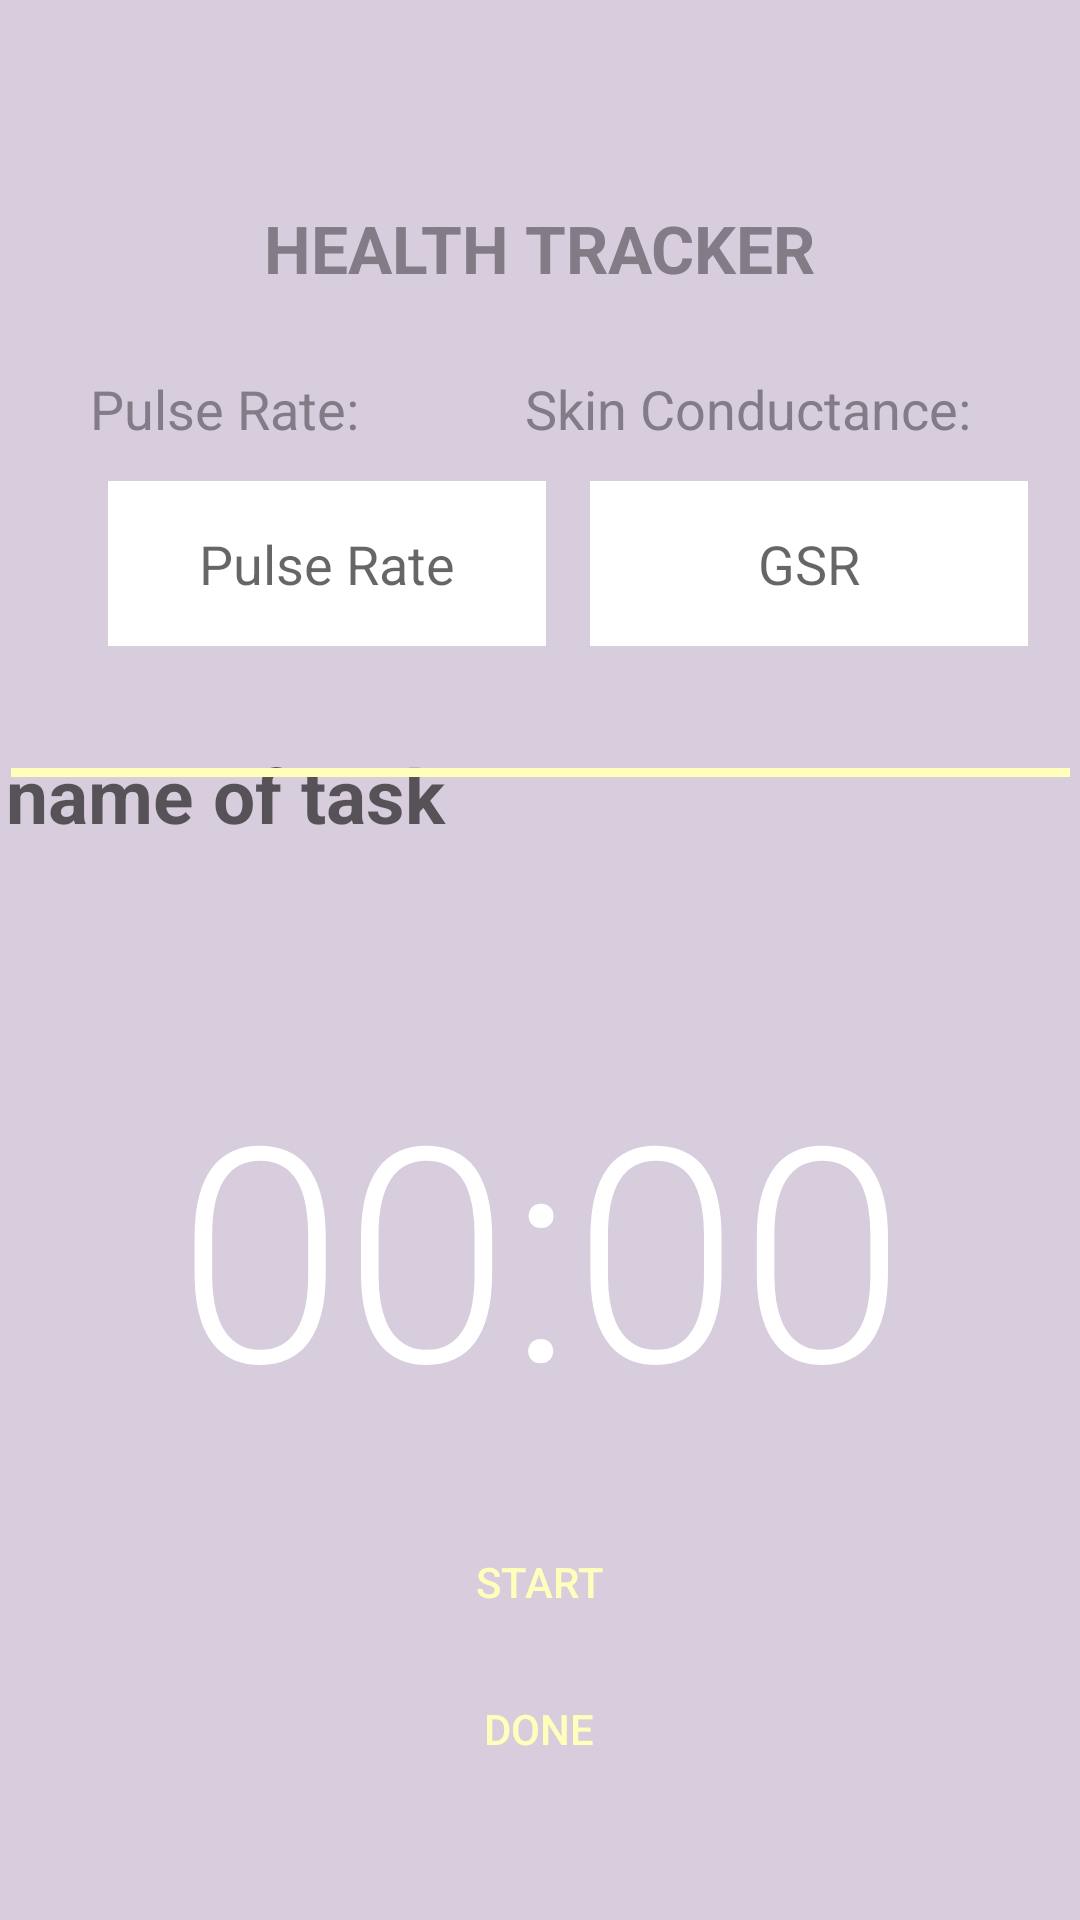

Layout XML and referenced resources for this Android screen:
<!-- AndroidManifest.xml: application theme Theme.Focusly -->
<!-- res/layout/activity_on_task.xml -->
<?xml version="1.0" encoding="utf-8"?>
<androidx.constraintlayout.widget.ConstraintLayout xmlns:android="http://schemas.android.com/apk/res/android"
    xmlns:app="http://schemas.android.com/apk/res-auto"
    xmlns:tools="http://schemas.android.com/tools"
    android:layout_width="match_parent"
    android:layout_height="match_parent"
    android:background="#D8CDDD"
    tools:context=".OnTaskActivity">


    <TextView
        android:id="@+id/on_countdown"
        android:layout_width="375dp"
        android:layout_height="166dp"
        android:layout_marginTop="332dp"
        android:text="00:00"
        android:gravity="center"
        android:textSize="100dp"
        android:textAppearance="@style/TextAppearance.AppCompat.Display4"
        android:textColor="#FFFFFF"
        app:layout_constraintEnd_toEndOf="parent"
        app:layout_constraintStart_toStartOf="parent"
        app:layout_constraintTop_toTopOf="parent" />


    <Button
        android:id="@+id/button_start_pause"
        android:layout_width="130dp"
        android:layout_height="46dp"
        android:layout_marginBottom="10dp"
        android:background="@drawable/rounded_corners"
        android:text="START"
        android:textColor="#FFFEBB"
        app:layout_constraintBottom_toBottomOf="parent"
        app:layout_constraintEnd_toEndOf="parent"
        app:layout_constraintHorizontal_bias="0.498"
        app:layout_constraintStart_toStartOf="parent"
        app:layout_constraintTop_toBottomOf="@+id/on_countdown"
        app:layout_constraintVertical_bias="0.073" />

    <Button
        android:id="@+id/button_reset"
        android:layout_width="125dp"
        android:layout_height="45dp"
        android:layout_marginStart="10dp"
        android:layout_marginTop="10dp"
        android:layout_marginBottom="10dp"
        android:background="@drawable/rounded_white"
        android:text="RESET"
        android:textColor="#F6A9bD"
        android:visibility="invisible"
        app:layout_constraintBottom_toBottomOf="parent"
        app:layout_constraintEnd_toEndOf="parent"
        app:layout_constraintHorizontal_bias="0.942"
        app:layout_constraintStart_toStartOf="parent"
        app:layout_constraintTop_toBottomOf="@+id/on_countdown"
        app:layout_constraintVertical_bias="0.964"
        tools:visibility="visible" />

    <TextView
        android:id="@+id/task_display"
        android:layout_width="358dp"
        android:layout_height="68dp"
        android:layout_marginBottom="10dp"
        android:gravity="left"
        android:hint="name of task"
        android:maxLength="30"
        android:text=""
        android:textAppearance="@style/TextAppearance.AppCompat.Large"
        android:textColor="#FBFAFA"
        android:textSize="25dp"
        android:textStyle="bold"
        app:layout_constraintBottom_toBottomOf="parent"
        app:layout_constraintEnd_toEndOf="parent"
        app:layout_constraintHorizontal_bias="1.0"
        app:layout_constraintStart_toStartOf="parent"
        app:layout_constraintTop_toTopOf="parent"
        app:layout_constraintVertical_bias="0.441" />

    <Button
        android:id="@+id/done_btn"
        android:layout_width="130dp"
        android:layout_height="46dp"
        android:background="@drawable/rounded_corners"
        android:onClick="doneTaskEarly"
        android:text="DONE"
        android:textColor="#FFFEBB"
        app:layout_constraintBottom_toBottomOf="parent"
        app:layout_constraintEnd_toEndOf="parent"
        app:layout_constraintHorizontal_bias="0.498"
        app:layout_constraintStart_toStartOf="parent"
        app:layout_constraintTop_toBottomOf="@+id/button_start_pause"
        app:layout_constraintVertical_bias="0.07" />

    <TextView
        android:id="@+id/textView6"
        android:layout_width="wrap_content"
        android:layout_height="wrap_content"
        android:layout_marginTop="68dp"
        android:text="HEALTH TRACKER"
        android:textAppearance="@style/TextAppearance.AppCompat.Large"
        android:textColor="#837b86"
        android:textStyle="bold"
        app:layout_constraintEnd_toEndOf="parent"
        app:layout_constraintStart_toStartOf="parent"
        app:layout_constraintTop_toTopOf="parent" />

    <TextView
        android:id="@+id/textView7"
        android:layout_width="wrap_content"
        android:layout_height="wrap_content"
        android:layout_marginTop="124dp"
        android:text="Pulse Rate:"
        android:textAppearance="@style/TextAppearance.AppCompat.Medium"
        android:textColor="#837b86"
        app:layout_constraintEnd_toEndOf="parent"
        app:layout_constraintHorizontal_bias="0.111"
        app:layout_constraintStart_toStartOf="parent"
        app:layout_constraintTop_toTopOf="parent" />

    <TextView
        android:id="@+id/textView8"
        android:layout_width="wrap_content"
        android:layout_height="wrap_content"
        android:layout_marginTop="124dp"
        android:text="Skin Conductance:"
        android:textAppearance="@style/TextAppearance.AppCompat.Medium"
        android:textColor="#837b86"
        app:layout_constraintEnd_toEndOf="parent"
        app:layout_constraintHorizontal_bias="0.828"
        app:layout_constraintStart_toStartOf="parent"
        app:layout_constraintTop_toTopOf="parent" />

    <EditText
        android:id="@+id/skin_conductance"
        android:layout_width="146dp"
        android:layout_height="55dp"
        android:layout_marginTop="12dp"
        android:background="@color/white"
        android:ems="10"
        android:gravity="center"
        android:hint="GSR"
        android:inputType="textPersonName"
        android:text=""
        app:layout_constraintEnd_toEndOf="parent"
        app:layout_constraintHorizontal_bias="0.457"
        app:layout_constraintStart_toEndOf="@+id/pulse_rate"
        app:layout_constraintTop_toBottomOf="@+id/textView8" />

    <EditText
        android:id="@+id/pulse_rate"
        android:layout_width="146dp"
        android:layout_height="55dp"
        android:layout_marginStart="36dp"
        android:layout_marginTop="12dp"
        android:background="@color/white"
        android:ems="10"
        android:gravity="center"
        android:hint="Pulse Rate"
        android:inputType="textPersonName"
        android:text=""
        app:layout_constraintStart_toStartOf="parent"
        app:layout_constraintTop_toBottomOf="@+id/textView7" />


    <ImageView
        android:id="@+id/line"
        android:layout_width="353dp"
        android:layout_height="3dp"
        android:layout_marginTop="256dp"
        app:layout_constraintEnd_toEndOf="parent"
        app:layout_constraintStart_toStartOf="parent"
        app:layout_constraintTop_toTopOf="parent"
        app:srcCompat="@drawable/bg_health_tracker" />
</androidx.constraintlayout.widget.ConstraintLayout>
<!-- resources referenced by this layout -->
<resources>
  <!-- drawable bg_health_tracker (drawable) -->
  <?xml version="1.0" encoding="utf-8"?>
  <shape xmlns:android="http://schemas.android.com/apk/res/android">
      <corners android:radius="0dp" />
      <solid android:color="#FFFEBB"
          android:textColor="@color/white"/>
  </shape>
  <style name="Theme.Focusly" parent="Theme.AppCompat.Light.NoActionBar">
          
          <item name="colorPrimary">@color/purple_500</item>
          <item name="colorPrimaryVariant">@color/purple_700</item>
          <item name="colorOnPrimary">@color/white</item>
          
          <item name="colorSecondary">@color/teal_200</item>
          <item name="colorSecondaryVariant">@color/teal_700</item>
          <item name="colorOnSecondary">@color/black</item>
          
          <item name="android:statusBarColor" tools:targetApi="l">?attr/colorPrimaryVariant</item>
          
      </style>
  <!-- not gathered from this repository: default colours our renderer supplied (Android Studio template values) -->
  <color name="purple_500">#FF6200EE</color>
  <color name="purple_700">#FF3700B3</color>
  <color name="teal_200">#FF03DAC5</color>
  <color name="teal_700">#FF018786</color>
  <color name="black">#FF000000</color>
  <color name="white">#FFFFFFFF</color>
</resources>
